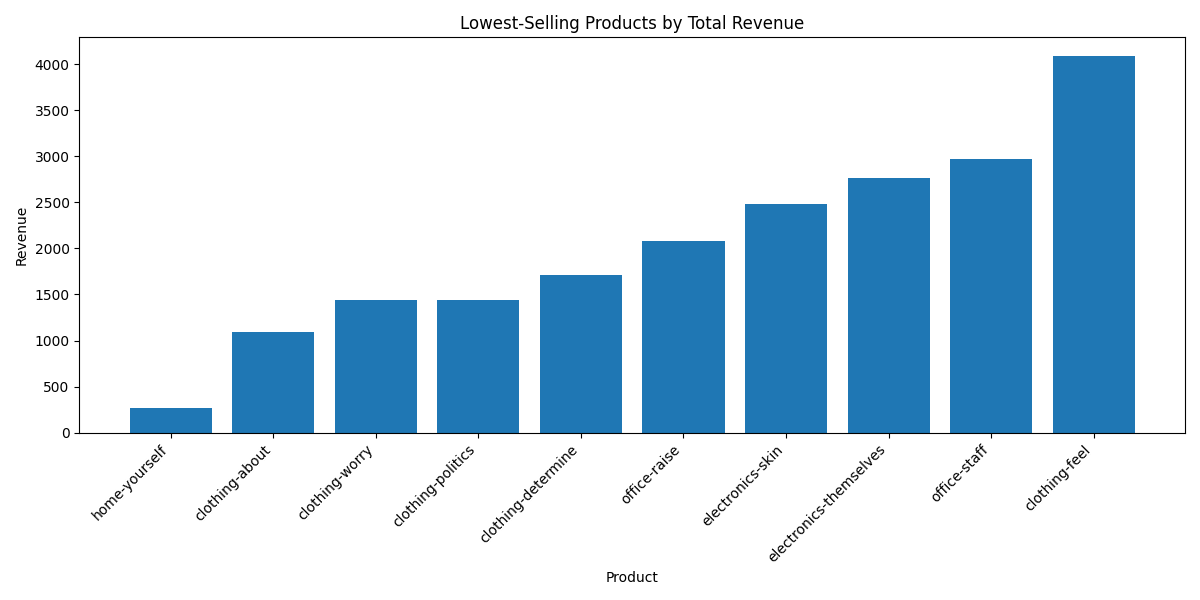

Source data for this figure (header and first rows):
product_id, product_name, category, total_revenue, transactions
2029, home-yourself, ELECTRONICS, 263.4, 12
2070, clothing-about, CLOTHING, 1094, 22
2046, clothing-worry, CLOTHING, 1441, 16
2055, clothing-politics, HOME, 1446, 13
2040, clothing-determine, OFFICE, 1713, 23
2009, office-raise, CLOTHING, 2082, 21
2008, electronics-skin, HOME, 2484, 17
2010, electronics-themselves, CLOTHING, 2763, 18
2090, office-staff, OFFICE, 2973, 19
2034, clothing-feel, OFFICE, 4085, 14
